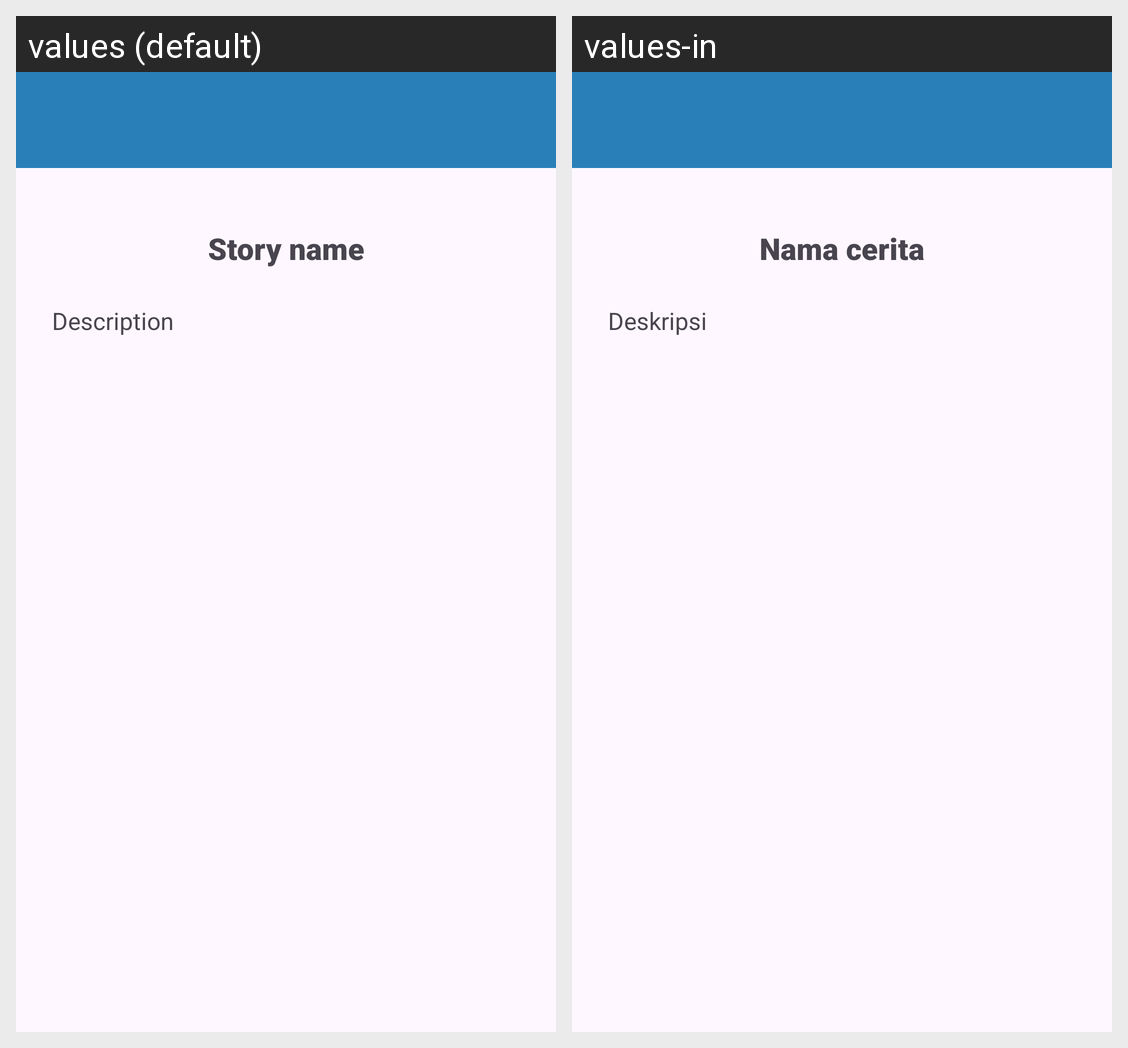

The Android screen above is rendered under two locales of the same app. Produce the string resources it draws, with the default and per-locale values.
Android screen res/layout/activity_detail.xml rendered under 2 locales, left to right: values (default), values-in. Device: Nexus 5 (rendered at 1080×1920; each locale shown at half size, 540×960, under a caption strip naming it); theme Theme.StoryApp.
Strings drawn on this screen, with the default value and each locale's value (text and hints the layout hard-codes, and strings that could not be matched under every locale, appear in the picture but are not listed):

story_name
  values: Story name
  values-in: Nama cerita

story_description
  values: Description
  values-in: Deskripsi
